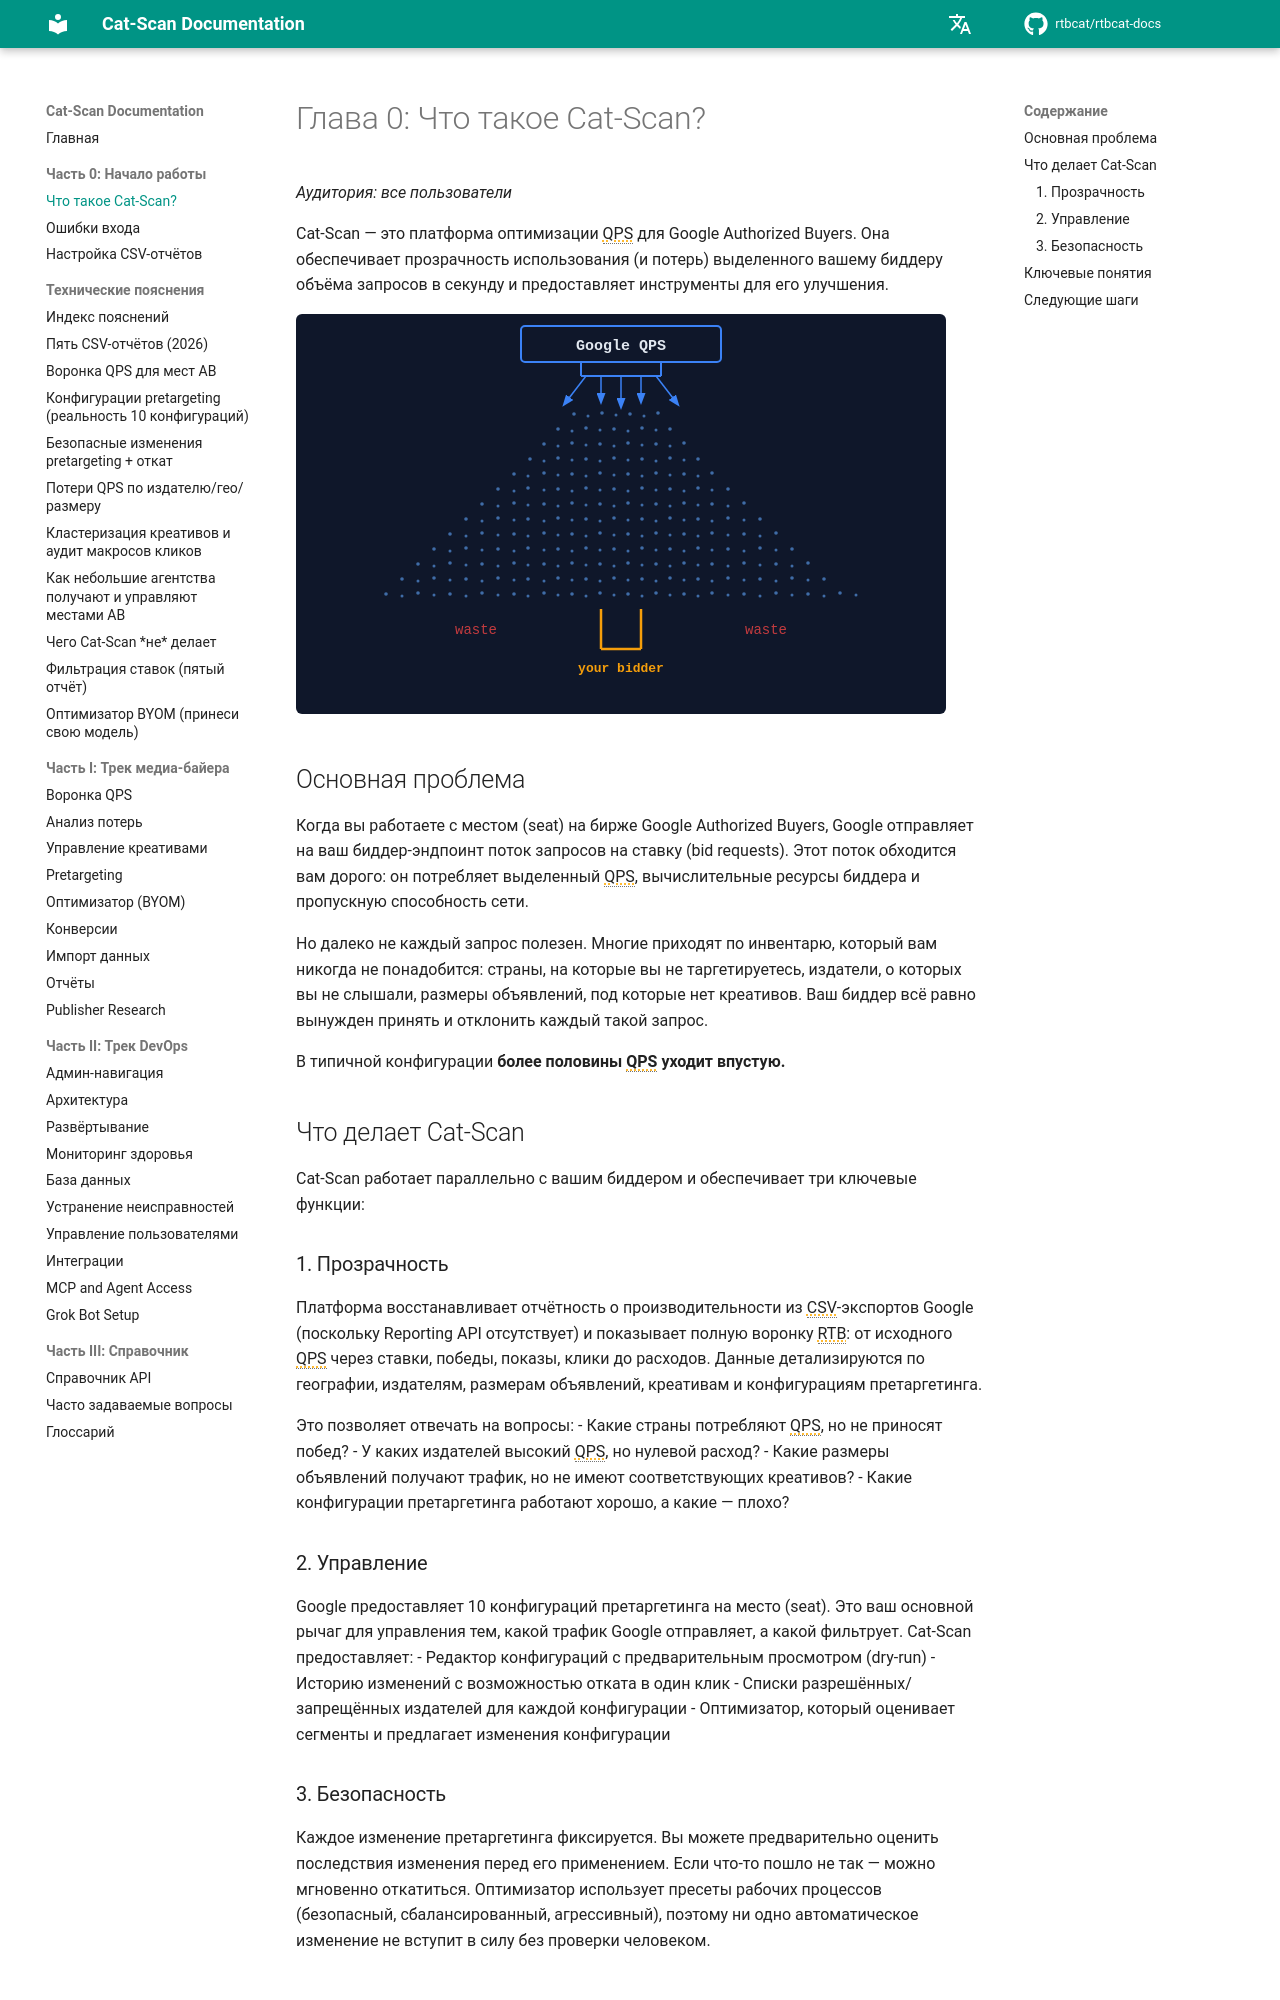

repository: rtbcat/rtbcat-docs · page: ru/00-what-is-cat-scan/index.html · generator: mkdocs

# Глава 0: Что такое Cat-Scan?

*Аудитория: все пользователи*

Cat-Scan — это платформа оптимизации QPS для Google Authorized Buyers. Она
обеспечивает прозрачность использования (и потерь) выделенного вашему биддеру
объёма запросов в секунду и предоставляет инструменты для его улучшения.

![Воронка QPS](../assets/qps-funnel.svg)

## Основная проблема

Когда вы работаете с местом (seat) на бирже Google Authorized Buyers, Google
отправляет на ваш биддер-эндпоинт поток запросов на ставку (bid requests). Этот
поток обходится вам дорого: он потребляет выделенный QPS, вычислительные ресурсы
биддера и пропускную способность сети.

Но далеко не каждый запрос полезен. Многие приходят по инвентарю, который вам
никогда не понадобится: страны, на которые вы не таргетируетесь, издатели, о
которых вы не слышали, размеры объявлений, под которые нет креативов. Ваш биддер
всё равно вынужден принять и отклонить каждый такой запрос.

В типичной конфигурации **более половины QPS уходит впустую.**

## Что делает Cat-Scan

Cat-Scan работает параллельно с вашим биддером и обеспечивает три ключевые функции:

### 1. Прозрачность

Платформа восстанавливает отчётность о производительности из CSV-экспортов Google
(поскольку Reporting API отсутствует) и показывает полную воронку RTB: от
исходного QPS через ставки, победы, показы, клики до расходов. Данные
детализируются по географии, издателям, размерам объявлений, креативам и
конфигурациям претаргетинга.

Это позволяет отвечать на вопросы:
- Какие страны потребляют QPS, но не приносят побед?
- У каких издателей высокий QPS, но нулевой расход?
- Какие размеры объявлений получают трафик, но не имеют соответствующих креативов?
- Какие конфигурации претаргетинга работают хорошо, а какие — плохо?

### 2. Управление

Google предоставляет 10 конфигураций претаргетинга на место (seat). Это ваш
основной рычаг для управления тем, какой трафик Google отправляет, а какой
фильтрует. Cat-Scan предоставляет:
- Редактор конфигураций с предварительным просмотром (dry-run)
- Историю изменений с возможностью отката в один клик
- Списки разрешённых/запрещённых издателей для каждой конфигурации
- Оптимизатор, который оценивает сегменты и предлагает изменения конфигурации

### 3. Безопасность

Каждое изменение претаргетинга фиксируется. Вы можете предварительно оценить
последствия изменения перед его применением. Если что-то пошло не так — можно
мгновенно откатиться. Оптимизатор использует пресеты рабочих процессов
(безопасный, сбалансированный, агрессивный), поэтому ни одно автоматическое
изменение не вступит в силу без проверки человеком.
